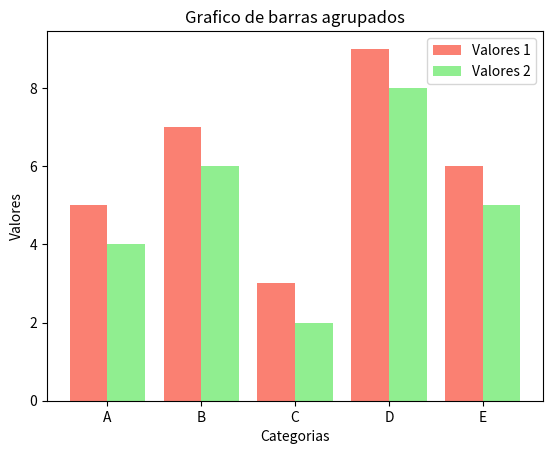

Generate this figure with matplotlib:
import matplotlib.pyplot as plt
import numpy as np

categorias = ["A", "B", "C", "D", "E"]
valores_1 = [5, 7, 3, 9, 6]
valores_2 = [4, 6, 2, 8, 5]

pos=np.arange(len(categorias))
print(pos)

ancho=0.4
plt.bar(pos-ancho/2, valores_1, width=ancho, color="salmon", label="Valores 1")
plt.bar(pos+ancho/2, valores_2, width=ancho, color="lightgreen", label="Valores 2")
plt.title("Grafico de barras agrupados")
plt.xlabel("Categorias")
plt.ylabel("Valores")
plt.legend()
plt.xticks(pos, categorias)

plt.show()
